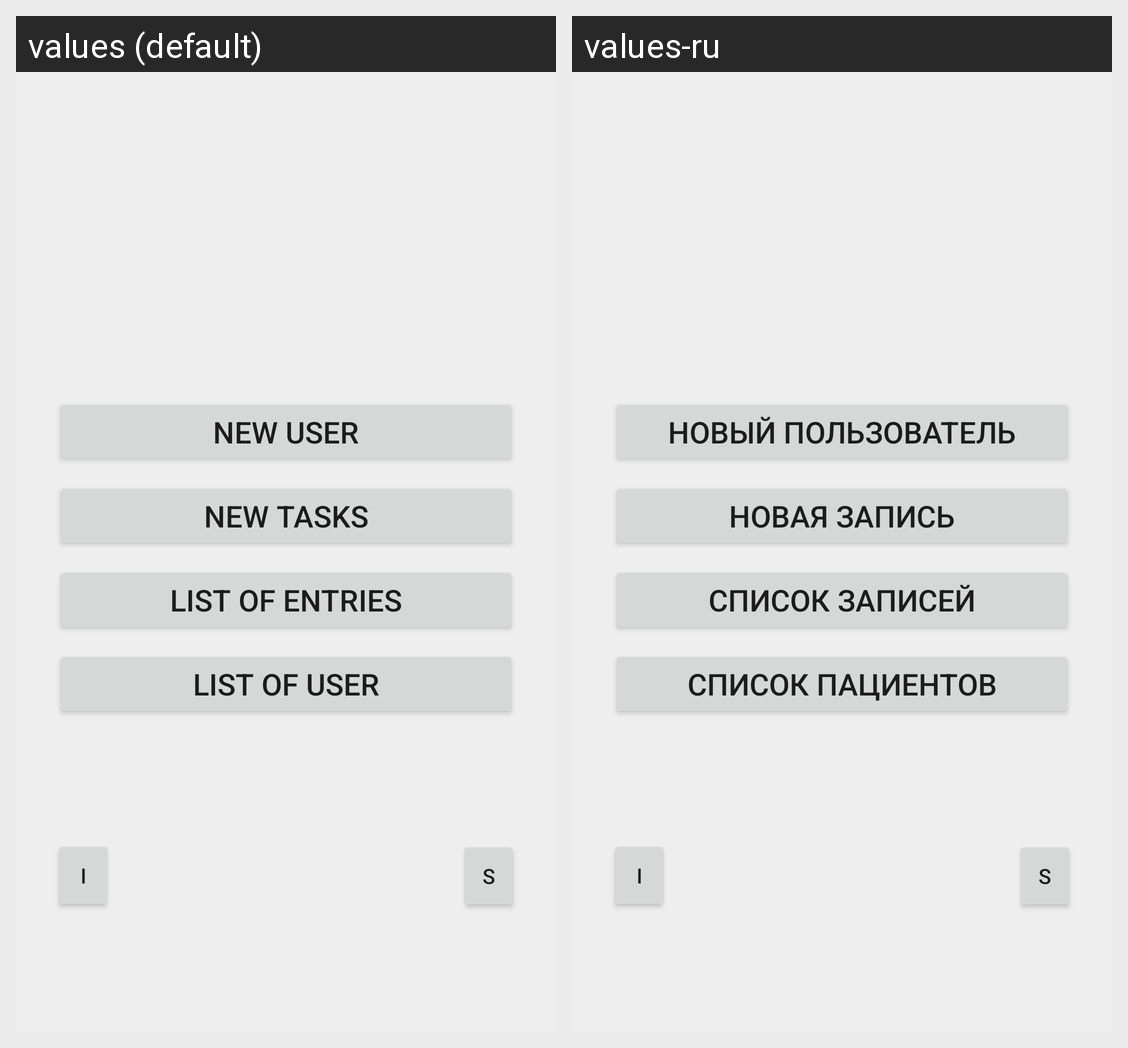

The Android screen above is rendered under two locales of the same app. Produce the string resources it draws, with the default and per-locale values.
Android screen res/layout/fragment_main_menu.xml rendered under 2 locales, left to right: values (default), values-ru. Device: Nexus 5 (rendered at 1080×1920; each locale shown at half size, 540×960, under a caption strip naming it); theme Theme.VaccinationLog.
Strings drawn on this screen, with the default value and each locale's value (text and hints the layout hard-codes, and strings that could not be matched under every locale, appear in the picture but are not listed):

button_new_user
  values: New user
  values-ru: Новый пользователь

button_new_task
  values: New tasks
  values-ru: Новая запись

button_select_all_tasks
  values: List of entries
  values-ru: Список записей

button_select_all_user
  values: List of user
  values-ru: Список пациентов
